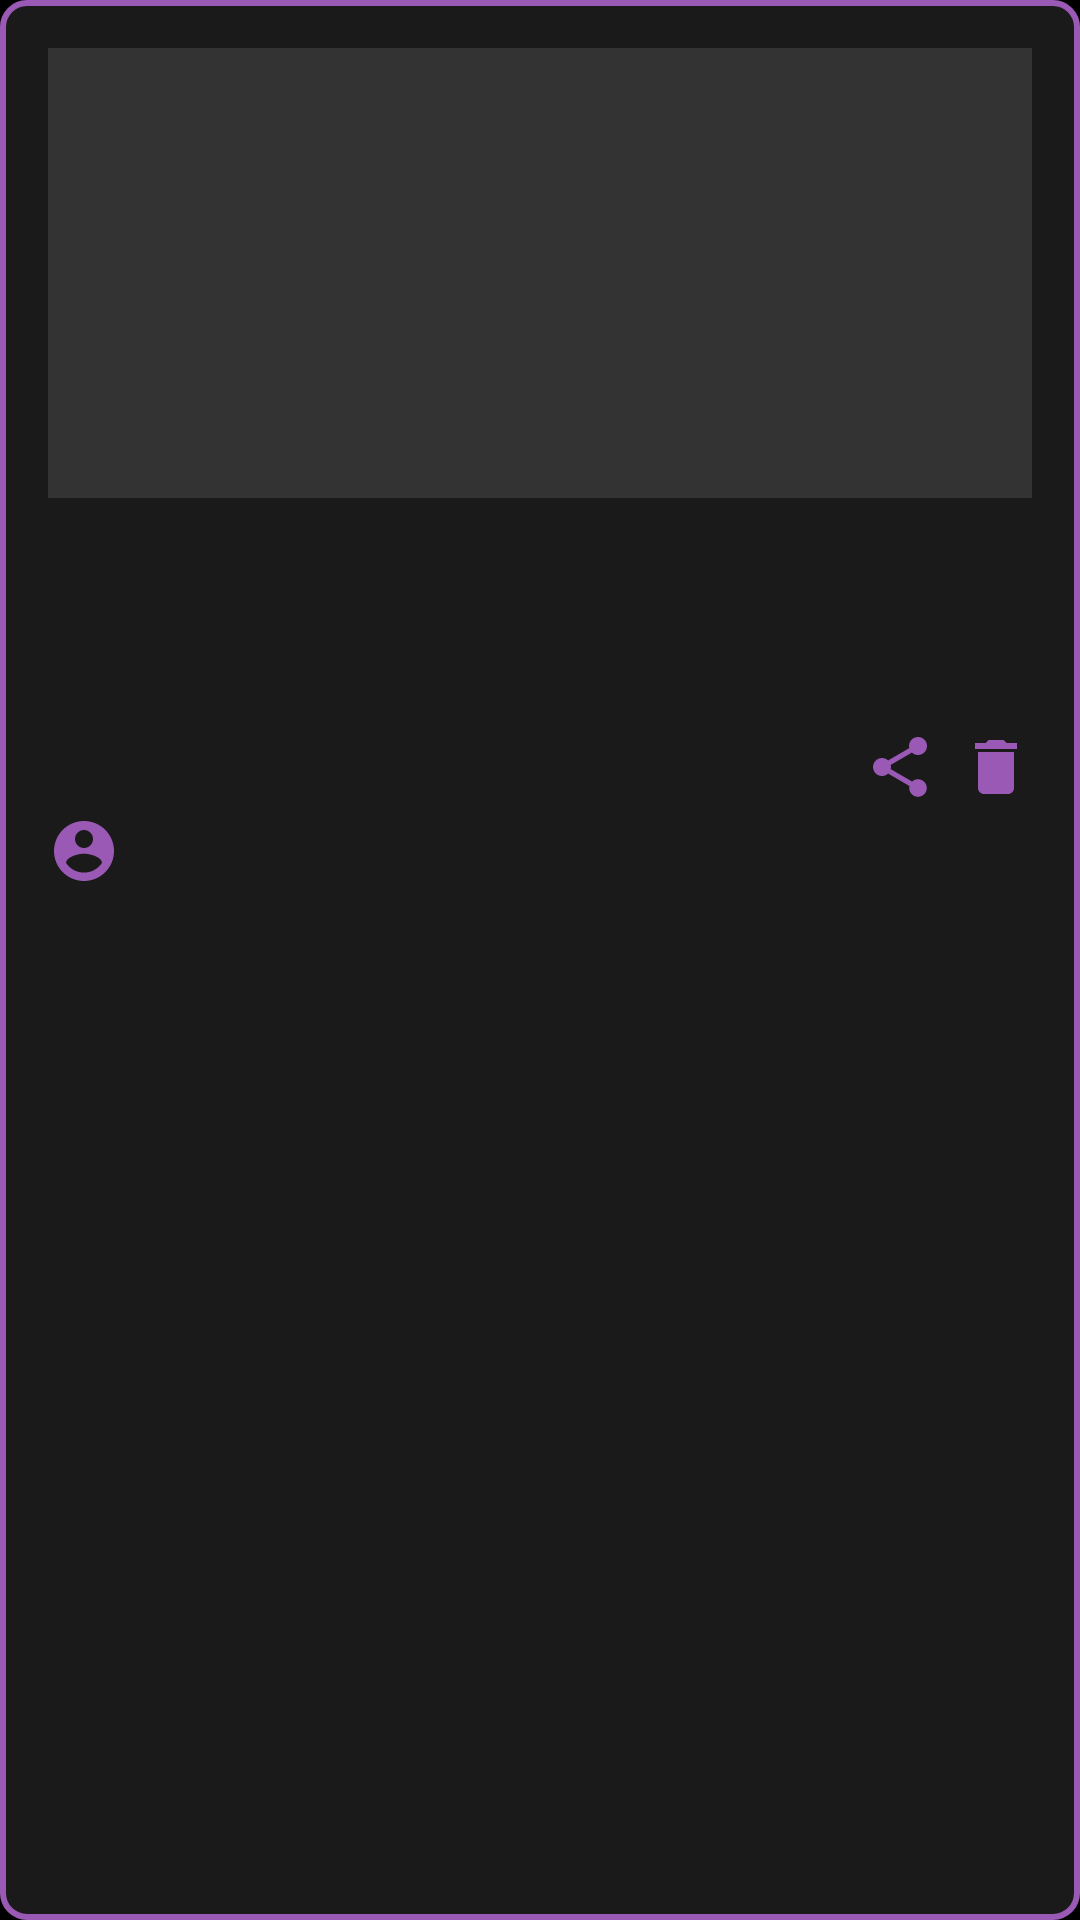

Here is an Android app screen rendered from its layout file. Give the layout XML and the strings, colors and styles it references.
<!-- AndroidManifest.xml: application theme Theme.SmartNews -->
<!-- res/layout/saved_news_item.xml -->
<?xml version="1.0" encoding="utf-8"?>
<LinearLayout xmlns:android="http://schemas.android.com/apk/res/android"
    android:layout_width="match_parent"
    android:layout_height="wrap_content"
    xmlns:app="http://schemas.android.com/apk/res-auto"
    android:orientation="vertical"
    android:padding="16dp"
    android:background="@drawable/news_item_border">

    <ImageView
        android:id="@+id/ivNewsImage"
        android:layout_width="match_parent"
        android:layout_height="150dp"
        android:scaleType="centerCrop"
        android:contentDescription="@string/news_image"
        android:background="#333333" />

    <TextView
        android:id="@+id/tvTitle"
        android:layout_width="match_parent"
        android:layout_height="wrap_content"
        android:textColor="#FFFFFF"
        android:textSize="18sp"
        android:textStyle="bold"
        android:maxLines="2"
        android:ellipsize="end"
        android:layout_marginTop="8dp" />

    <TextView
        android:id="@+id/tvDescription"
        android:layout_width="match_parent"
        android:layout_height="wrap_content"
        android:textColor="#9B59B6"
        android:textSize="14sp"
        android:maxLines="3"
        android:ellipsize="end"
        android:layout_marginTop="4dp" />

    <TextView
        android:id="@+id/tvDate"
        android:layout_width="wrap_content"
        android:layout_height="wrap_content"
        android:textColor="#6B2D88"
        android:textSize="12sp"
        android:layout_marginTop="4dp" />

    <LinearLayout
        android:layout_width="match_parent"
        android:layout_height="wrap_content"
        android:orientation="horizontal"
        android:layout_marginTop="2dp">

        <TextView
            android:id="@+id/tvSource"
            android:layout_width="0dp"
            android:layout_height="wrap_content"
            android:layout_weight="1"
            android:textColor="#9B59B6"
            android:textSize="12sp"
            android:clickable="true" />

        <ImageView
            android:id="@+id/ivShare"
            android:layout_width="24dp"
            android:layout_height="24dp"
            android:src="@drawable/ic_share"
            android:contentDescription="@string/share_news"
            android:clickable="true"
            android:focusable="true"
            android:layout_marginEnd="8dp" />

        <ImageView
            android:id="@+id/ivDelete"
            android:layout_width="24dp"
            android:layout_height="24dp"
            android:src="@drawable/ic_delete"
            app:tint="#9B59B6"
            android:contentDescription="@string/delete_news"
            android:clickable="true"
            android:focusable="true" />
    </LinearLayout>

    <TextView
        android:id="@+id/tvMood"
        android:layout_width="wrap_content"
        android:layout_height="wrap_content"
        android:textColor="#6B2D88"
        android:textSize="12sp"
        android:layout_marginTop="4dp"
        android:drawableStart="@drawable/ic_user"
        android:drawablePadding="4dp" />

</LinearLayout>
<!-- resources referenced by this layout -->
<resources>
  <!-- drawable ic_delete (drawable) -->
  <vector xmlns:android="http://schemas.android.com/apk/res/android"
      android:width="24dp"
      android:height="24dp"
      android:viewportWidth="24"
      android:viewportHeight="24"
      android:tint="?attr/colorOnSurface">
      <path
          android:fillColor="@android:color/white"
          android:pathData="M6 19c0 1.1 0.9 2 2 2h8c1.1 0 2-0.9 2-2V7H6v12zM19 4h-3.5l-1-1h-5l-1 1H5v2h14V4z"/>
  </vector>
  <!-- drawable ic_share (drawable) -->
  <vector xmlns:android="http://schemas.android.com/apk/res/android"
      android:width="24dp"
      android:height="24dp"
      android:viewportWidth="24"
      android:viewportHeight="24">
      <path
          android:fillColor="#9B59B6"
          android:pathData="M18,16.08c-0.76,0 -1.44,0.3 -1.96,0.77L8.91,12.7c0.05,-0.23 0.09,-0.46 0.09,-0.7s-0.04,-0.47 -0.09,-0.7l7.05,-4.11c0.54,0.5 1.25,0.81 2.04,0.81 1.66,0 3,-1.34 3,-3s-1.34,-3 -3,-3 -3,1.34 -3,3c0,0.24 0.04,0.47 0.09,0.7L8.04,9.81C7.5,9.31 6.79,9 6,9c-1.66,0 -3,1.34 -3,3s1.34,3 3,3c0.79,0 1.5,-0.31 2.04,-0.81l7.12,4.16c-0.05,0.21 -0.08,0.43 -0.08,0.65 0,1.61 1.31,2.92 2.92,2.92 1.61,0 2.92,-1.31 2.92,-2.92s-1.31,-2.92 -2.92,-2.92z"/>
  </vector>
  <!-- drawable ic_user (drawable) -->
  <?xml version="1.0" encoding="utf-8"?>
  <vector xmlns:android="http://schemas.android.com/apk/res/android"
      android:width="24dp"
      android:height="24dp"
      android:viewportWidth="24"
      android:viewportHeight="24">
      <path
          android:fillColor="#9B59B6"
          android:pathData="M12,2C6.48,2 2,6.48 2,12s4.48,10 10,10 10,-4.48 10,-10S17.52,2 12,2zm0,3c1.66,0 3,1.34 3,3s-1.34,3 -3,3 -3,-1.34 -3,-3 1.34,-3 3,-3zm0,14.2c-2.5,0 -4.71,-1.28 -6,-3.22 0.03,-1.99 4,-3.08 6,-3.08 1.99,0 5.97,1.09 6,3.08 -1.29,1.94 -3.5,3.22 -6,3.22z"/>
  </vector>
  <!-- drawable news_item_border (drawable) -->
  <?xml version="1.0" encoding="utf-8"?>
  <shape xmlns:android="http://schemas.android.com/apk/res/android">
      <solid android:color="#1A1A1A" />
      <stroke android:width="2dp" android:color="#9B59B6" />
      <corners android:radius="8dp" />
      <padding android:left="10dp" android:top="10dp" android:right="10dp" android:bottom="10dp" />
  </shape>
  <string name="delete_news">Delete news article</string>
  <string name="news_image">Image news</string>
  <string name="share_news">Share news article</string>
  <style name="Theme.SmartNews" parent="Theme.MaterialComponents.DayNight.NoActionBar">
          <item name="android:windowBackground">@android:color/black</item>
          <item name="colorPrimary">#6B2D88</item>
          <item name="colorPrimaryVariant">#9B59B6</item>
          <item name="colorOnPrimary">#FFFFFF</item>
      </style>
</resources>
